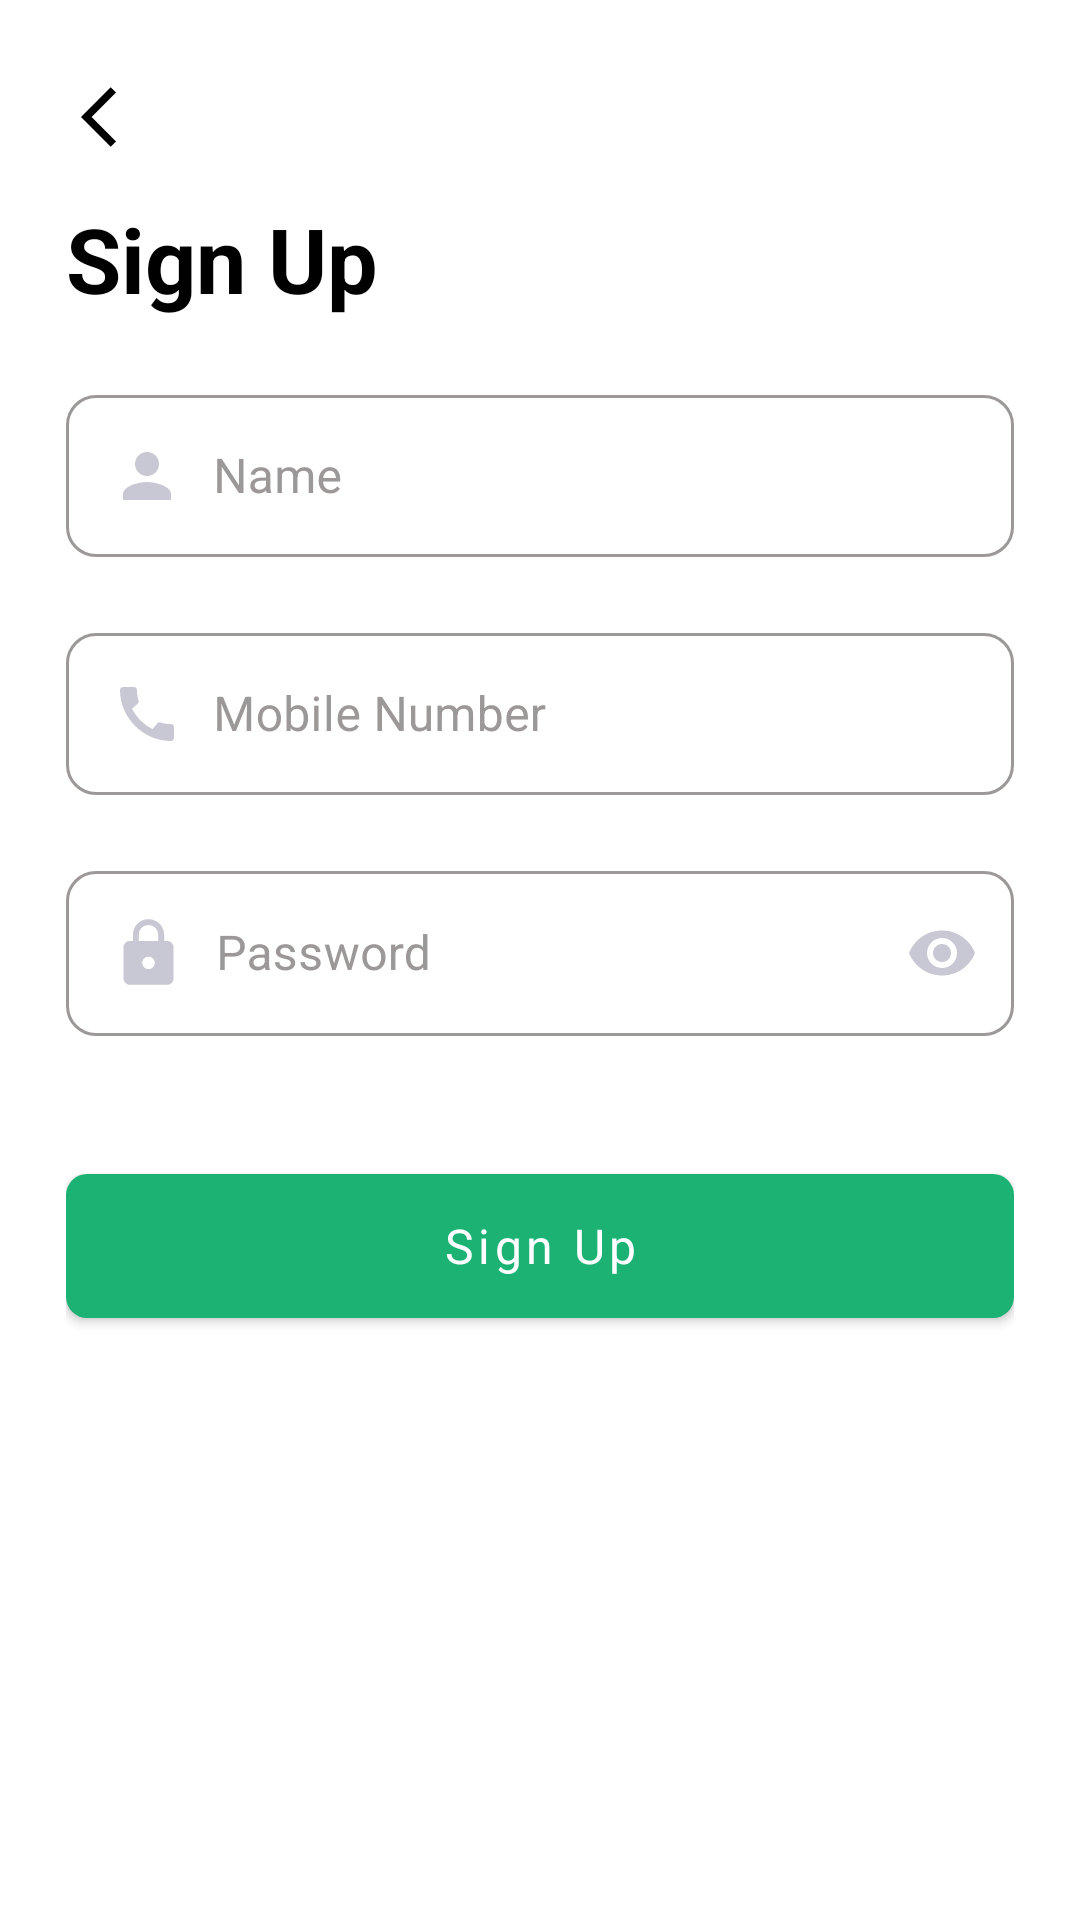

Android layout source for this screen:
<!-- AndroidManifest.xml: application theme Theme.MandiApp -->
<!-- res/layout/activity_register.xml -->
<?xml version="1.0" encoding="utf-8"?>
<layout xmlns:android="http://schemas.android.com/apk/res/android"
    xmlns:app="http://schemas.android.com/apk/res-auto">

    <data>
        <variable
            name="registerViewModel"
            type="com.jiva.mandi.ui.register.RegisterViewModel" />
    </data>

    <androidx.constraintlayout.widget.ConstraintLayout xmlns:tools="http://schemas.android.com/tools"
        style="@style/parentViewLargePadding"
        android:layout_width="match_parent"
        android:layout_height="match_parent"
        android:background="?attr/background"
        tools:context=".ui.register.RegisterActivity">

        <androidx.appcompat.widget.AppCompatImageView
            android:id="@+id/ivBack"
            android:layout_width="wrap_content"
            android:layout_height="wrap_content"
            android:padding="@dimen/size_5dp"
            app:layout_constraintStart_toStartOf="parent"
            app:layout_constraintTop_toTopOf="parent"
            app:srcCompat="@drawable/ic_arrow_back" />

        <androidx.appcompat.widget.AppCompatTextView
            android:id="@+id/tvSignUpTitle"
            style="@style/bold_font"
            android:layout_width="match_parent"
            android:layout_height="wrap_content"
            android:layout_marginTop="@dimen/size_10dp"
            android:contentDescription="@string/loginTitle"
            android:text="@string/sign_up"
            android:textColor="?attr/editTextColor"
            android:textSize="@dimen/text_size_30sp"
            android:textStyle="bold"
            app:layout_constraintLeft_toLeftOf="parent"
            app:layout_constraintRight_toRightOf="parent"
            app:layout_constraintTop_toBottomOf="@id/ivBack" />

        <com.google.android.material.textfield.TextInputLayout
            android:id="@+id/fullNameTextField"
            style="@style/TextInputLayoutStyle"
            android:layout_marginTop="@dimen/size_20dp"
            android:hint="@string/name"
            android:textColorHint="@color/enable_text_layout_color_selector"
            app:boxStrokeColor="@color/enable_text_layout_color_selector"
            app:layout_constraintLeft_toLeftOf="parent"
            app:layout_constraintRight_toRightOf="parent"
            app:layout_constraintTop_toBottomOf="@id/tvSignUpTitle">

            <com.google.android.material.textfield.TextInputEditText
                android:id="@+id/edtFullName"
                style="@style/TextInputEditTextStyle"
                android:contentDescription="@string/loginUsername"
                android:drawableStart="@drawable/ic_baseline_person_24"
                android:inputType="phone"
                android:textColor="?attr/editTextColor" />
        </com.google.android.material.textfield.TextInputLayout>


        <com.google.android.material.textfield.TextInputLayout
            android:id="@+id/mobileNumberTextField"
            style="@style/TextInputLayoutStyle"
            android:layout_marginTop="@dimen/size_20dp"
            android:hint="@string/mobile_number"
            android:textColorHint="@color/enable_text_layout_color_selector"
            app:boxStrokeColor="@color/enable_text_layout_color_selector"
            app:layout_constraintLeft_toLeftOf="parent"
            app:layout_constraintRight_toRightOf="parent"
            app:layout_constraintTop_toBottomOf="@id/fullNameTextField">

            <com.google.android.material.textfield.TextInputEditText
                android:id="@+id/edtMobileNumber"
                style="@style/TextInputEditTextStyle"
                android:contentDescription="@string/loginUsername"
                android:drawableStart="@drawable/ic_baseline_call_24"
                android:inputType="phone"
                android:textColor="?attr/editTextColor" />
        </com.google.android.material.textfield.TextInputLayout>

        <com.google.android.material.textfield.TextInputLayout
            android:id="@+id/passwordTextField"
            style="@style/TextInputLayoutStyle"
            android:layout_marginTop="@dimen/size_20dp"
            android:hint="@string/password"
            android:textColorHint="@color/enable_text_layout_color_selector"
            app:boxStrokeColor="@color/enable_text_layout_color_selector"
            app:layout_constraintLeft_toLeftOf="parent"
            app:layout_constraintRight_toRightOf="parent"
            app:layout_constraintTop_toBottomOf="@id/mobileNumberTextField"
            app:passwordToggleEnabled="true"
            app:passwordToggleTint="@color/colorGrayIconTint">

            <com.google.android.material.textfield.TextInputEditText
                android:id="@+id/edtPassword"
                style="@style/TextInputEditTextStyle"
                android:contentDescription="@string/loginPassword"
                android:drawableStart="@drawable/ic_password"
                android:inputType="textPassword"
                android:textColor="?attr/editTextColor"
                app:passwordToggleDrawable="@drawable/password_selector"
                app:passwordToggleEnabled="true" />
        </com.google.android.material.textfield.TextInputLayout>

        <androidx.appcompat.widget.AppCompatSpinner
            android:id="@+id/spVillage"
            style="@style/SpinnerStyle"
            android:layout_marginTop="@dimen/size_20dp"
            android:background="@null"
            android:dropDownVerticalOffset="35dp"
            app:layout_constraintLeft_toLeftOf="parent"
            app:layout_constraintRight_toRightOf="parent"
            app:layout_constraintTop_toBottomOf="@id/passwordTextField" />


        <com.google.android.material.button.MaterialButton
            android:id="@+id/btnSignUp"
            style="@style/primaryButtonStyle"
            android:layout_marginTop="@dimen/size_20dp"
            android:contentDescription="@string/loginButton"
            android:text="@string/sign_up"
            app:cornerRadius="@dimen/size_7dp"
            app:layout_constraintLeft_toLeftOf="parent"
            app:layout_constraintRight_toRightOf="parent"
            app:layout_constraintTop_toBottomOf="@id/spVillage" />


    </androidx.constraintlayout.widget.ConstraintLayout>

</layout>
<!-- resources referenced by this layout -->
<resources>
  <color name="colorGrayIconTint">#C7C8D3</color>
  <dimen name="size_10dp">10dp</dimen>
  <dimen name="size_20dp">20dp</dimen>
  <dimen name="size_5dp" tools:keep="@dimen/size_5dp">5dp</dimen>
  <dimen name="size_7dp">7dp</dimen>
  <dimen name="text_size_30sp" tools:keep="@dimen/text_size_30sp">30sp</dimen>
  <!-- drawable ic_arrow_back (drawable) -->
  <vector xmlns:android="http://schemas.android.com/apk/res/android"
      android:width="24dp"
      android:height="24dp"
      android:tint="?attr/editTextColor"
      android:viewportWidth="24"
      android:viewportHeight="24">
      <path
          android:fillColor="#fff"
          android:pathData="M11.67,3.87L9.9,2.1 0,12l9.9,9.9 1.77,-1.77L3.54,12z" />
  </vector>
  <!-- drawable ic_baseline_person_24 (drawable) -->
  <vector xmlns:android="http://schemas.android.com/apk/res/android"
      android:width="24dp"
      android:height="24dp"
      android:tint="@color/colorGrayIconTint"
      android:viewportWidth="24"
      android:viewportHeight="24">
      <path
          android:fillColor="@android:color/white"
          android:pathData="M12,12c2.21,0 4,-1.79 4,-4s-1.79,-4 -4,-4 -4,1.79 -4,4 1.79,4 4,4zM12,14c-2.67,0 -8,1.34 -8,4v2h16v-2c0,-2.66 -5.33,-4 -8,-4z" />
  </vector>
  <string name="loginButton">Login Button</string>
  <string name="loginPassword">Login Password</string>
  <string name="loginTitle">Login Title</string>
  <string name="loginUsername">Login Username</string>
  <string name="mobile_number">Mobile Number</string>
  <string name="name">Name</string>
  <string name="password">Password</string>
  <string name="sign_up">Sign Up</string>
  <style name="SpinnerStyle">
          <item name="android:layout_height">wrap_content</item>
          <item name="android:layout_width">match_parent</item>
          <item name="android:gravity">center</item>
          <item name="android:textSize">@dimen/text_size_16sp</item>
          <item name="android:textColor">?attr/editTextColor</item>
          <item name="android:textColorHint">@color/colorEditTextStroke</item>
      </style>
  <style name="TextInputEditTextStyle">
          <item name="android:textSize">@dimen/text_size_16sp</item>
          <item name="android:layout_height">match_parent</item>
          <item name="android:layout_width">match_parent</item>
          <item name="android:radius">@dimen/size_100dp</item>
          <item name="android:drawablePadding">@dimen/size_10dp</item>
          <item name="android:padding">@dimen/size_15dp</item>
          <item name="android:textColorHint">@color/colorGrayIconTint</item>
      </style>
  <style name="bold_font" tools:keep="@style/bold_font">
          <item name="fontFamily">@font/worksans_bold</item>
          <item name="fontStyle">normal</item>
          <item name="fontWeight">700</item>
      </style>
  <style name="parentViewLargePadding">
          <item name="android:padding">@dimen/size_22dp</item>
      </style>
  <dimen name="text_size_16sp">16sp</dimen>
  <color name="colorEditTextStroke">#9C9898</color>
  <dimen name="size_100dp" tools:keep="@dimen/size_100dp">100dp</dimen>
  <dimen name="size_15dp">15dp</dimen>
  <style name="ShapeAppearanceOverlay.TextInputLayout.Rounded" parent="">
          <item name="cornerFamily">rounded</item>
          <item name="cornerSize">@dimen/size_10dp</item>
      </style>
  <dimen name="size_22dp">22dp</dimen>
  <dimen name="size_60dp" tools:keep="@dimen/size_60dp">60dp</dimen>
  <color name="white">#FFFFFFFF</color>
  <color name="colorPrimary">#1BB273</color>
  <color name="colorPrimaryDark">#067A3A</color>
  <color name="black">#FF000000</color>
  <color name="colorGrey">#55595B</color>
  <color name="colorLightGrey">#EAEBEC</color>
</resources>
